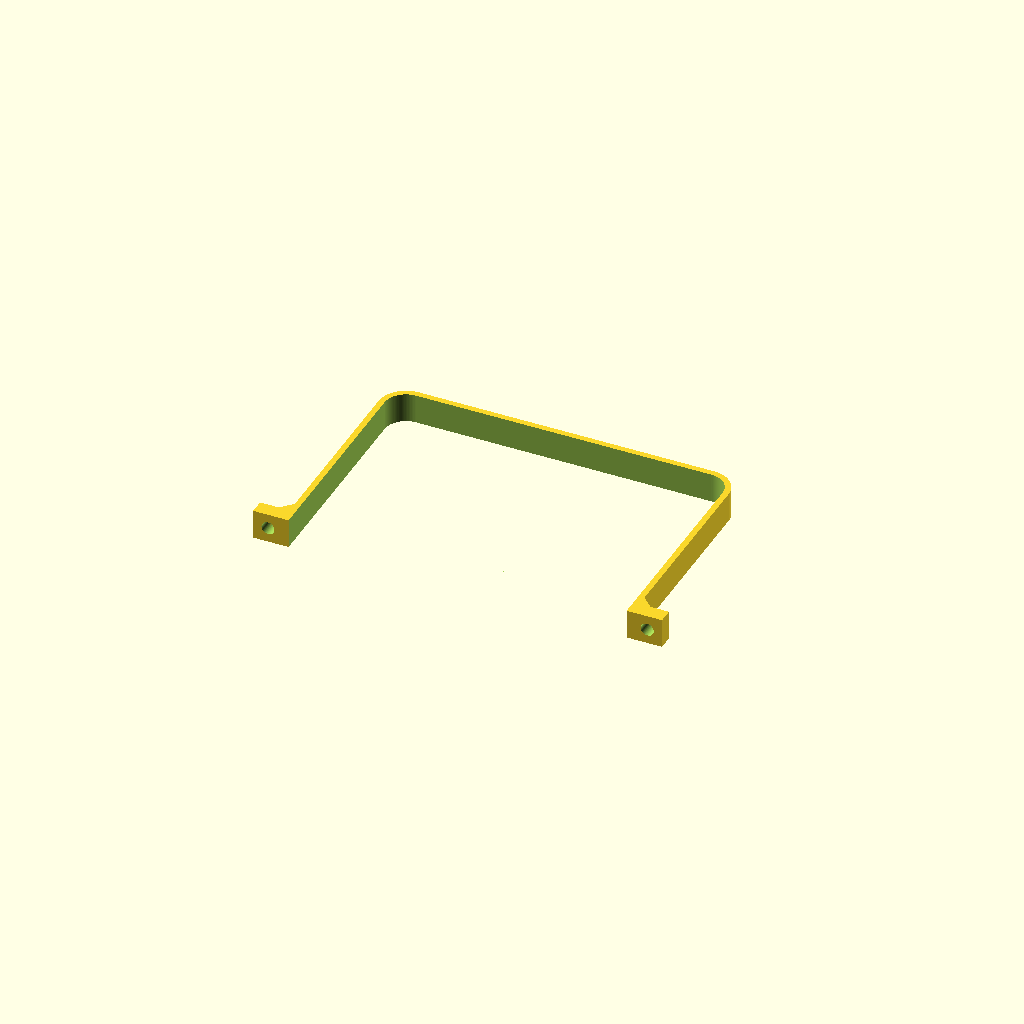
Cell 1: rendered with the file's own defaults.
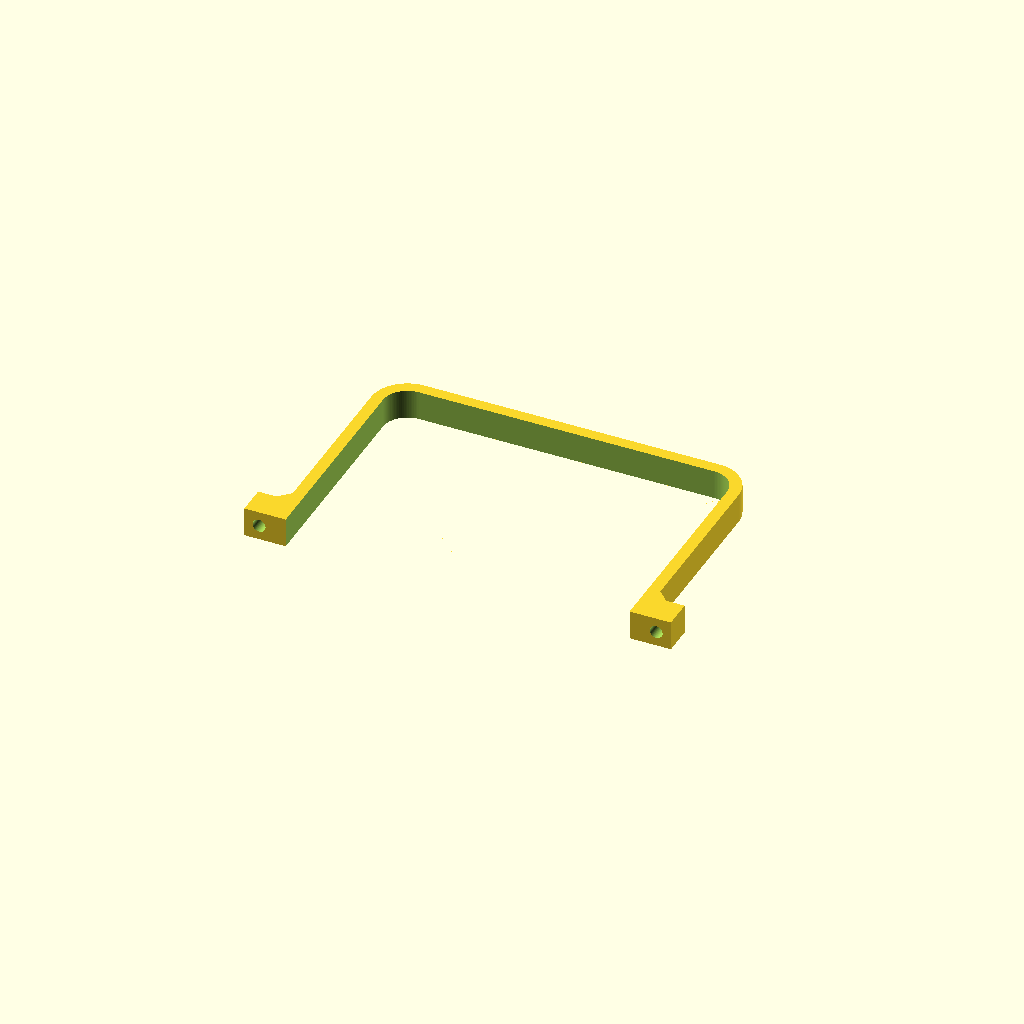
Cell 2: NZ_D = 0.8 (everything else at default).
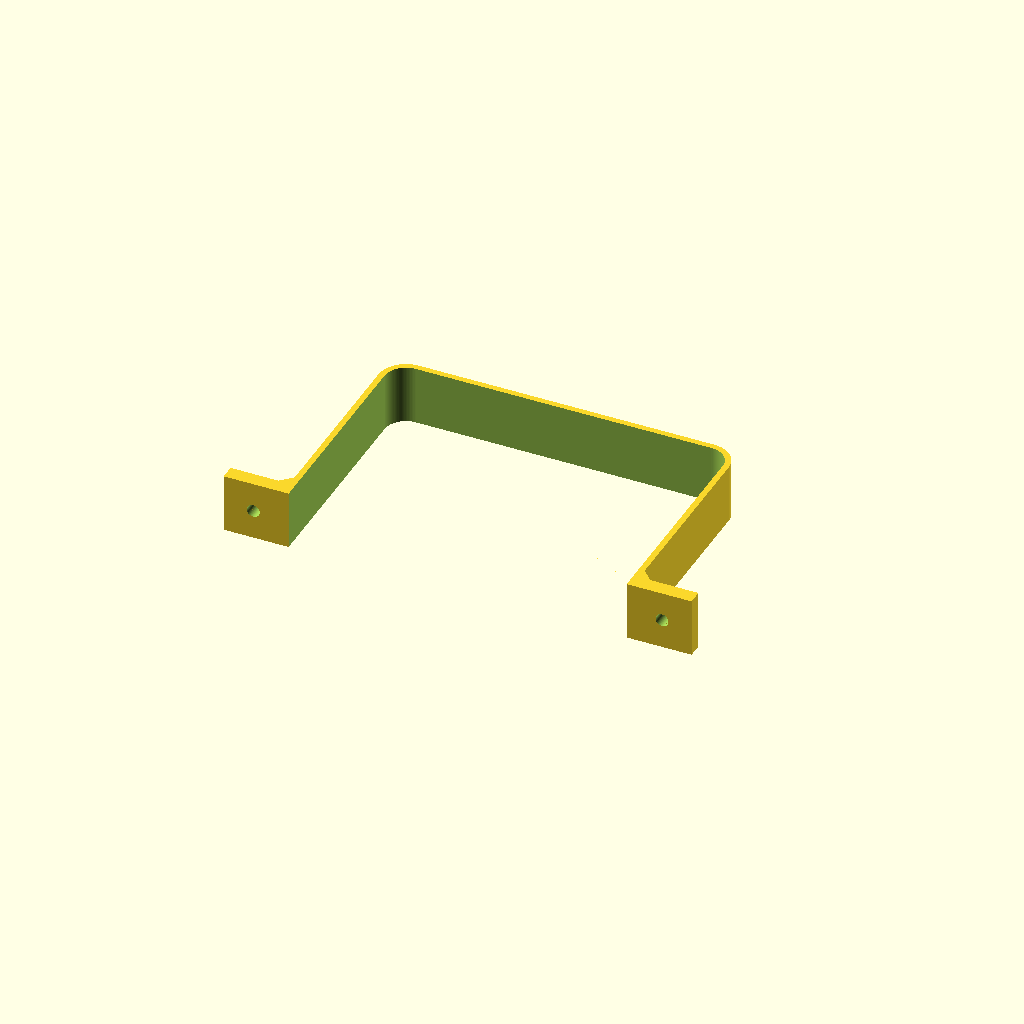
Cell 3 — H set to 16, the other parameters unchanged.
One fixed orthographic camera (rotation 55°, 0°, 25°; colour scheme Cornfield) for every cell.
Source of the model, d-lev-design-files/d-lev_openscad_2023-07-26/afe_clamp_2021-10-03.scad:
/* 
AFE clamp
*/

$fn=100;

// config params:
NZ_D=0.4;				// nozzle dia
NZ_H=0.25;				// nozzle height
VERT=0;					// vertical/horizontal build switch
//
W0=(VERT)?60:90;		// basic width
L0=(VERT)?90:60;		// basic length
R0=5;						// basic radius
OSZ=NZ_D*2;				// walls oversize
W=W0+OSZ*2;				// width
L=L0+OSZ*2;				// length
R=R0+OSZ;				// radius
H=8;						// height
T=NZ_D*4;				// wall thickness
//
F_W=H+T;					// foot width
F_T=NZ_D*10;			// foot thickness
F_F=3;					// foot fillet
//
H_D=3.5;					// hole dia
H_CD=H;					// hole csink dia

module foot(){
	x = W/2+F_W/2;
	y = F_T/2;
	z = H/2;
	f = F_F*sqrt(2);
	translate([x,y,z]){
		cube([F_W,F_T,H], center=true);  // foot
		translate([T-F_W/2,F_T/2,0]) rotate([0,0,45]) cube([f,f,H], center=true);  // fillet
	}
}

module outer_wall(){
	x = W/2-R;
	y = L-R;
	hull(){
		translate([x,y,0]) cylinder(r=R+T, h=H);
		translate([0,y,0]) cylinder(r=R+T, h=H);
		translate([0,0,0]) cylinder(r=R+T, h=H);
		translate([x,0,0]) cylinder(r=R+T, h=H);
	}
}

module inner_wall(){
	x = W/2-R;
	y = L-R;
	hull(){
		translate([x,y,-0.01]) cylinder(r=R, h=H+0.02);
		translate([0,y,-0.01]) cylinder(r=R, h=H+0.02);
		translate([0,0,-0.01]) cylinder(r=R, h=H+0.02);
		translate([x,0,-0.01]) cylinder(r=R, h=H+0.02);
	}
}

module hole(){
	x = W/2+T+H/2;
	y = F_T/2;
	z = H/2;
	translate([x,y,z]){
		rotate([90,0,0]) cylinder(d=H_D, h=F_T+0.02, center=true);  // hole
		translate([0,y+F_F/2,0]) rotate([90,0,0]) cylinder(d=H_CD, h=F_F, center=true);  // csink
	}
}

module quadrant_cube(){
	cube([W/2+F_W,L+T,H]);
}


module half(){
	intersection(){
		difference(){
			union(){
				outer_wall();
				foot();
				}
			inner_wall();
			hole();
		}
		quadrant_cube();
	}
}

// render
half();
mirror([1,0,0]) half();
Customizer parameters (derived from the source; name, type, default, range or options):
NZ_D: number, default 0.4
NZ_H: number, default 0.25
VERT: number, default 0
R0: number, default 5
H: number, default 8
F_F: number, default 3
H_D: number, default 3.5
